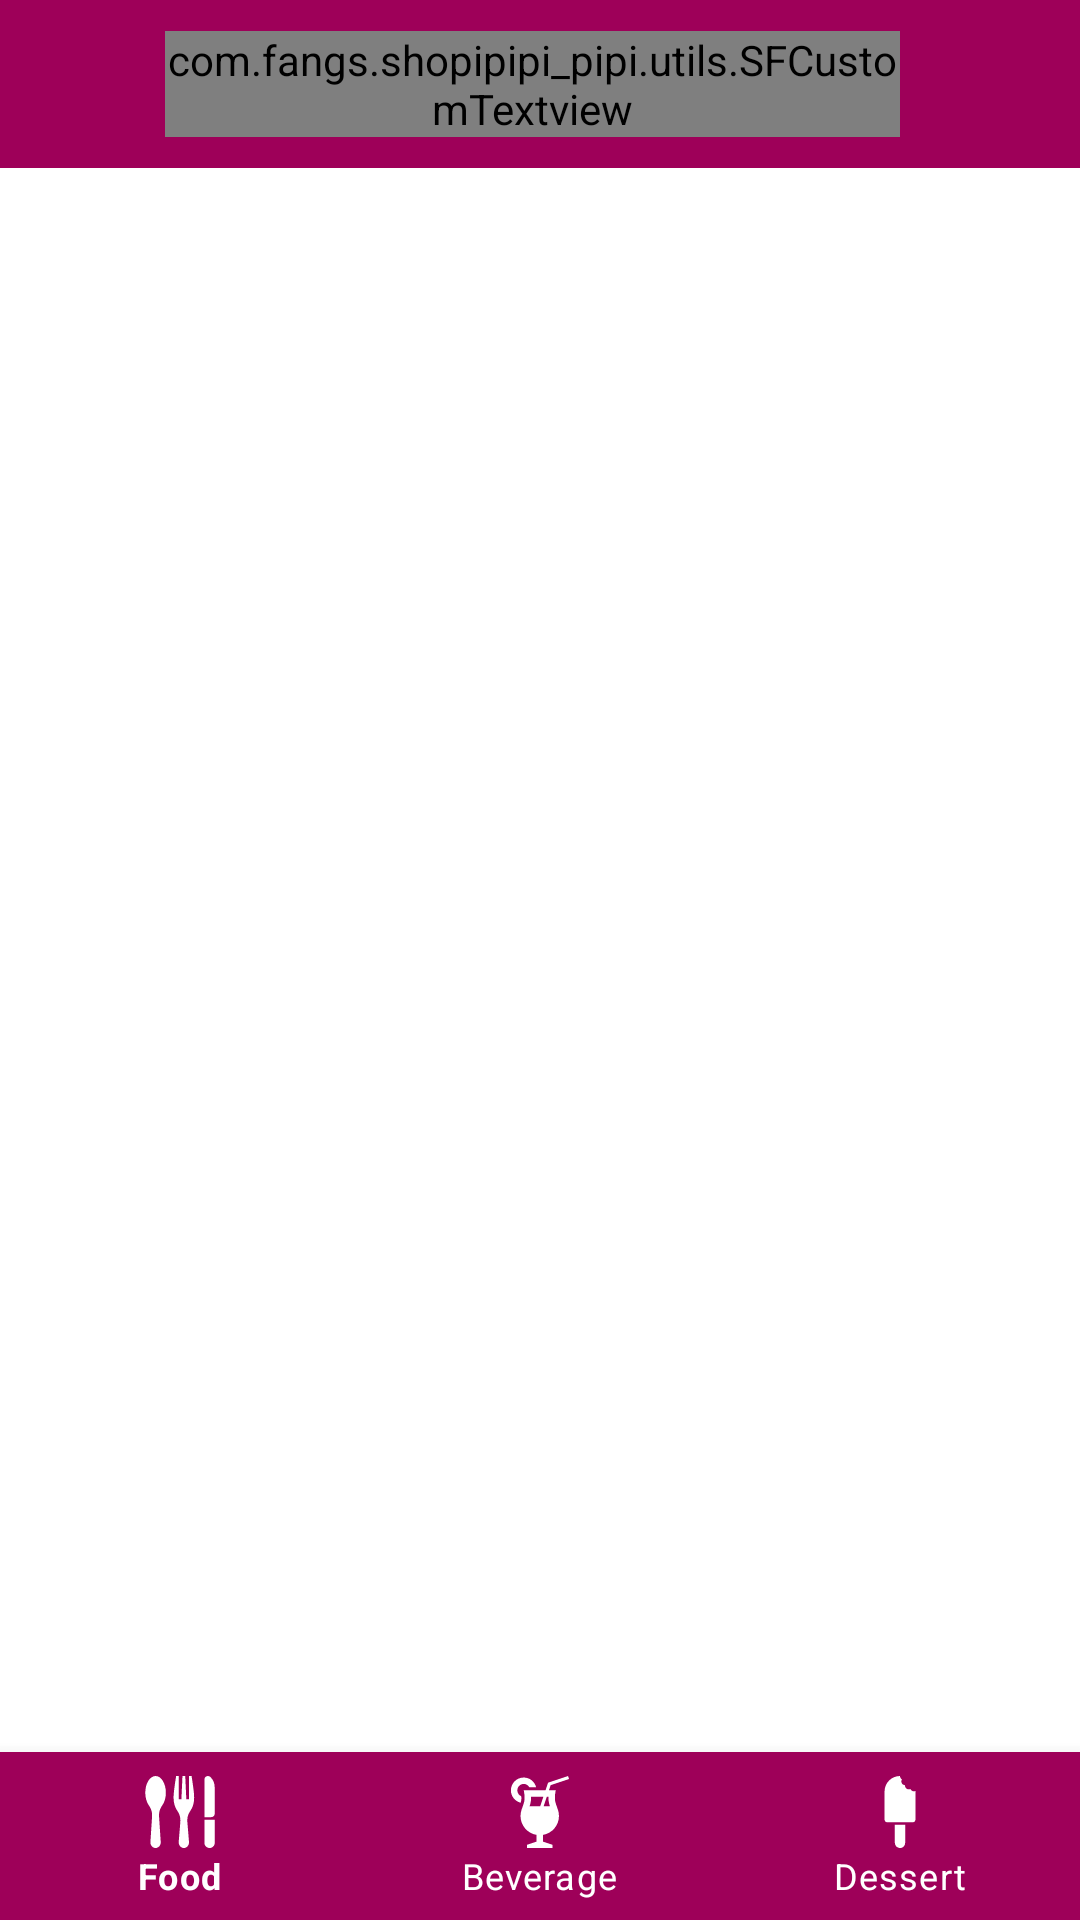

Here is an Android app screen rendered from its layout file. Give the layout XML and the strings, colors and styles it references.
<!-- AndroidManifest.xml: application theme AppTheme -->
<!-- res/layout/activity_main.xml -->
<?xml version="1.0" encoding="utf-8"?>
<androidx.drawerlayout.widget.DrawerLayout xmlns:android="http://schemas.android.com/apk/res/android"
    android:id="@+id/dl_menu_drawer"
    xmlns:app="http://schemas.android.com/apk/res-auto"
    xmlns:tools="http://schemas.android.com/tools"
    android:layout_width="match_parent"
    android:layout_height="match_parent"
    tools:context=".activities.MainActivity">

    <androidx.constraintlayout.widget.ConstraintLayout
        android:layout_width="match_parent"
        android:layout_height="match_parent">

        <LinearLayout
            android:id="@+id/ll_top_toolbar"
            android:layout_width="match_parent"
            android:layout_height="?attr/actionBarSize"
            app:layout_constraintTop_toTopOf="parent"
            android:background="@color/ThemePurple"
            android:gravity="center_vertical"
            android:orientation="horizontal"
            android:paddingStart="15dp"
            android:paddingEnd="15dp">

            <ImageView
                android:id="@+id/iv_top_bar_menu"
                android:layout_width="30dp"
                android:layout_height="30dp"
                android:src="@drawable/ic_menu"
                android:contentDescription="@string/app_name" />

            <com.fangs.shopipipi_pipi.utils.SFCustomTextview
                android:layout_width="0dp"
                android:layout_height="wrap_content"
                android:layout_weight="0.80"
                android:text="@string/dashboard"
                android:textColor="@color/white"
                android:textStyle="bold"
                android:textSize="30sp"
                android:layout_marginStart="10dp"/>



            <ImageView
                android:id="@+id/iv_top_bar_more_vertical"
                android:layout_width="30dp"
                android:layout_height="30dp"
                android:layout_marginStart="15dp"
                android:src="@drawable/ic_more_vertical"
                android:contentDescription="@string/app_name" />

        </LinearLayout>

        <FrameLayout
            android:layout_width="match_parent"
            android:layout_height="0dp"
            app:layout_constraintTop_toTopOf="parent"
            app:layout_constraintBottom_toTopOf="@id/nav_bottom_bar"/>

        <com.google.android.material.bottomnavigation.BottomNavigationView
            android:id="@+id/nav_bottom_bar"
            android:background="@color/ThemePurple"
            android:layout_width="match_parent"
            android:layout_height="wrap_content"
            app:menu="@menu/menu_bottom_nav"
            app:itemIconTint="@color/white"
            app:itemTextColor="@color/white"
            app:layout_constraintBottom_toBottomOf="parent"/>
    </androidx.constraintlayout.widget.ConstraintLayout>

    <com.google.android.material.navigation.NavigationView
        android:id="@+id/nv_top_bar_nav"
        android:layout_width="wrap_content"
        android:layout_gravity="start"
        app:itemTextAppearance="@style/SF_font"
        app:menu="@menu/menu_top_bar_nav"
        app:itemIconPadding="20dp"
        app:itemTextColor="@color/black"
        app:itemIconSize="30dp"
        android:layout_height="match_parent">

        <LinearLayout
            android:layout_width="wrap_content"
            android:layout_height="wrap_content"
            android:layout_gravity="bottom"
            android:padding="16dp"
            android:gravity="center"
            android:orientation="horizontal"
            tools:ignore="UseCompoundDrawables">
            <ImageView
                android:layout_width="30dp"
                android:layout_height="30dp"
                android:src="@drawable/logout"
                android:contentDescription="@string/app_name" />
            <com.fangs.shopipipi_pipi.utils.SFCustomTextview
                android:layout_marginStart="20dp"
                android:layout_width="wrap_content"
                android:textColor="@color/black"
                android:layout_height="wrap_content"
                android:text="@string/log_out"/>

        </LinearLayout>

    </com.google.android.material.navigation.NavigationView>

</androidx.drawerlayout.widget.DrawerLayout>
<!-- resources referenced by this layout -->
<resources>
  <color name="ThemePurple">#9e0059</color>
  <color name="black">#FF000000</color>
  <color name="white">#FFFFFFFF</color>
  <!-- drawable logout: png bitmap (drawable, 1353 bytes) -->
  <string name="app_name">Shopipi-pipi-pi</string>
  <string name="dashboard">Dashboard</string>
  <string name="log_out">Log out</string>
  <style name="SF_font">
          <item name="fontFamily">@as/sf_regular</item>
          <item name="android:layout_marginStart">10dp</item>
          <item name="android:textColor">@color/white</item>
      </style>
  <style name="AppTheme" parent="Theme.MaterialComponents.Light.NoActionBar">
          <item name="android:forceDarkAllowed" tools:targetApi="q">false</item>
          <item name="android:statusBarColor">@color/ThemePurple</item>
          <item name="android:itemBackground">@color/white</item>
          <item name="colorControlNormal">#c5c5c5</item>
          <item name="colorControlActivated">@color/ThemePurple</item>
          <item name="colorControlHighlight">@color/ThemePurple</item>
          <item name="textInputStyle">@style/EditTextOutlined</item>
          <item name="snackbarStyle">@style/SnackBarFullWidth</item>
          <item name="snackbarTextViewStyle">@style/SF_font</item>
  
      </style>
  <style name="EditTextOutlined" parent="Widget.MaterialComponents.TextInputLayout.OutlinedBox" />
  <style name="SnackBarFullWidth"> parent="Widget.MaterialComponents.Snackbar.FullWidth"
      </style>
</resources>
